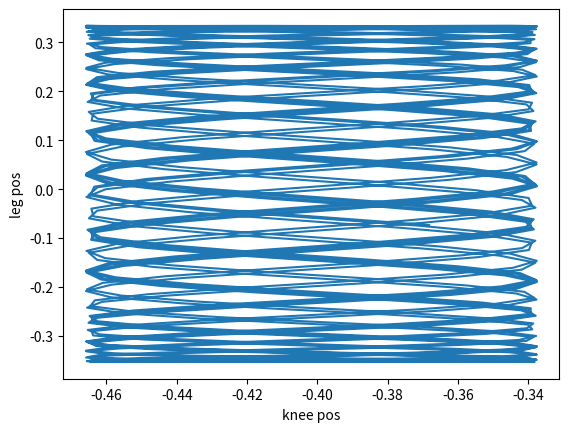

The matplotlib source for this figure:
import numpy as np
import matplotlib.pyplot as plt
from matplotlib.widgets import Slider

alpha=0.1
h=0.3
b=0.2
k=0.5
geno_1=np.random.normal(0,0.2,(4,))
geno_2=np.random.normal(0,0.2,(4,))

def get(i,alpha,h,b,k):
    y=alpha*np.sin((i-h)/b)+k
    return y

ar_1=[]
ar_2=[]
for i in range(1000):
    ar_1.append(get(i/100,*geno_1))
    ar_2.append(get(i/100,*geno_2))

plt.plot(ar_1,ar_2)
plt.ylabel("leg pos")
plt.xlabel("knee pos")
plt.show()